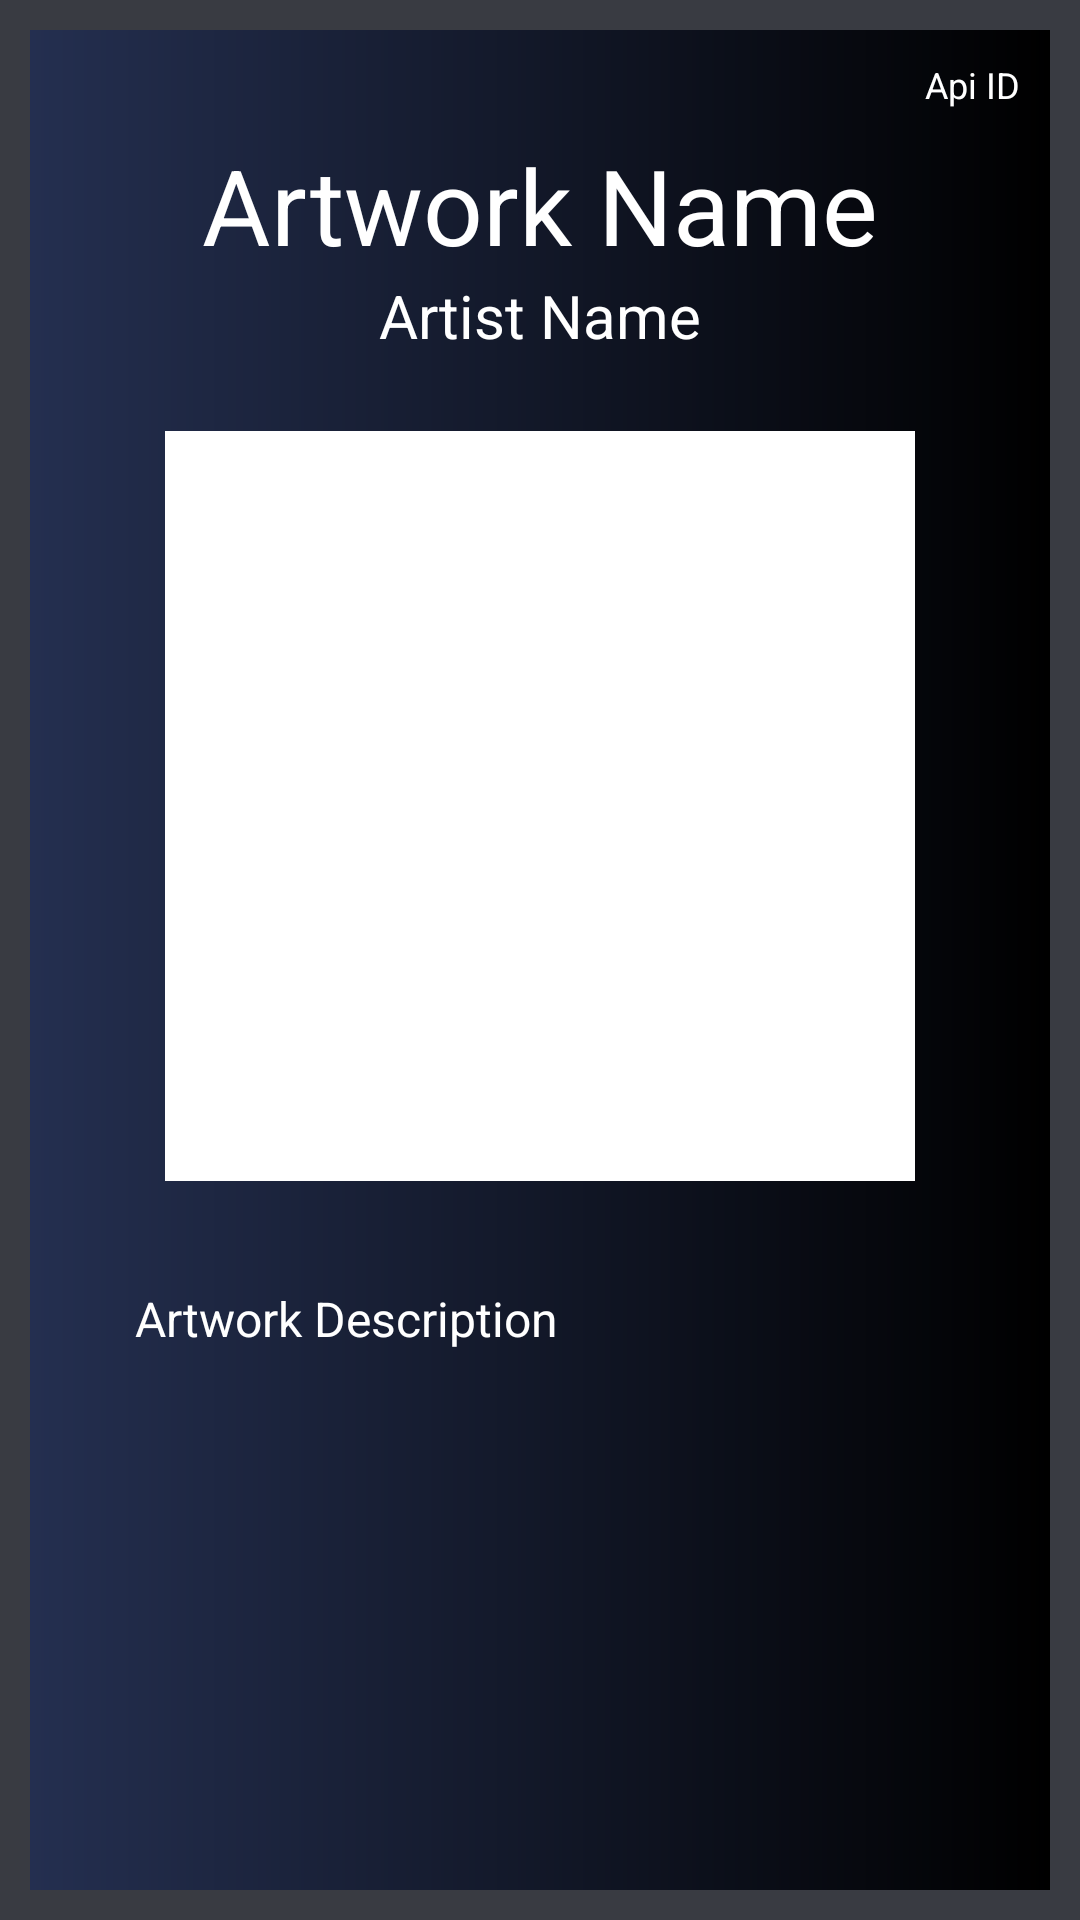

Produce the Android XML layout that renders to this screen, including the resource entries it uses.
<!-- AndroidManifest.xml: application theme Theme.JV_Exhibition_Curation -->
<!-- res/layout/fragment_add_artwork.xml -->
<?xml version="1.0" encoding="utf-8"?>
<layout xmlns:app="http://schemas.android.com/apk/res-auto">
<FrameLayout xmlns:android="http://schemas.android.com/apk/res/android"
    xmlns:tools="http://schemas.android.com/tools"
    android:layout_width="match_parent"
    android:layout_height="match_parent"
    android:background="@color/custom_color_2"
    >
    <androidx.constraintlayout.widget.ConstraintLayout
        android:layout_width="match_parent"
        android:layout_height="match_parent"
        tools:context=".ui.ArtworkFragment"
        android:background="@drawable/artwork_colour_1"
        android:layout_margin="10dp"
        >


    
    <TextView
        android:id="@+id/artworkName"
        android:layout_width="wrap_content"
        android:layout_height="wrap_content"
        app:layout_constraintStart_toStartOf="parent"
        app:layout_constraintEnd_toEndOf="parent"
        app:layout_constraintTop_toTopOf="parent"
        android:layout_marginTop="35dp"
        android:hint="Artwork Name"
        android:textSize="35sp"
        android:textColorHint="@color/white"
        android:textColor="@color/white"
        />

        <TextView
            android:id="@+id/artistName"
            android:layout_width="wrap_content"
            android:layout_height="wrap_content"
            app:layout_constraintStart_toStartOf="parent"
            app:layout_constraintEnd_toEndOf="parent"
            app:layout_constraintTop_toBottomOf="@+id/artworkName"
            android:hint="Artist Name"
            android:textSize="20dp"
            android:textColorHint="@color/white"
            android:textColor="@color/white"
            />

        <TextView
            android:id="@+id/apiId"
            android:layout_width="wrap_content"
            android:layout_height="wrap_content"
            android:layout_marginTop="10dp"
            android:layout_marginRight="10dp"
            android:hint="Api ID"
            android:textColorHint="@color/white"
            android:textColor="@color/white"
            android:textSize="12dp"
            app:layout_constraintTop_toTopOf="parent"
            app:layout_constraintEnd_toEndOf="parent"
            />

        <ImageView
            android:id="@+id/artworkImage"
            android:layout_width="250dp"
            android:layout_height="250dp"
            app:layout_constraintStart_toStartOf="parent"
            app:layout_constraintEnd_toEndOf="parent"
            app:layout_constraintTop_toBottomOf="@+id/artistName"
            android:layout_marginTop="25dp"
            android:background="@color/white"
            />

        <TextView
            android:id="@+id/artworkDescription"
            android:layout_width="match_parent"
            android:layout_height="wrap_content"
            app:layout_constraintStart_toStartOf="parent"
            app:layout_constraintEnd_toEndOf="parent"
            app:layout_constraintTop_toBottomOf="@+id/artworkImage"
            android:layout_marginTop="35dp"
            android:layout_marginLeft="35dp"
            android:layout_marginRight="35dp"
            android:hint="Artwork Description"
            android:textColor="@color/white"
            android:textColorHint="@color/white"
            android:textSize="16dp"
            />

        <androidx.appcompat.widget.AppCompatButton
            android:id="@+id/backButton"
            android:layout_width="45dp"
            android:layout_height="45dp"
            app:layout_constraintTop_toTopOf="parent"
            app:layout_constraintStart_toStartOf="parent"
            android:layout_marginTop="10dp"
            android:layout_marginStart="10dp"
            android:background="@drawable/back_arrow"
            />

        <androidx.appcompat.widget.AppCompatButton
            android:id="@+id/addToExhibitionButton"
            android:layout_width="30dp"
            android:layout_height="30dp"
            app:layout_constraintTop_toTopOf="@+id/artistName"
            android:layout_marginRight="25dp"
            app:layout_constraintEnd_toEndOf="parent"
            android:background="@drawable/add_to_exhibit_icon"
            />



    </androidx.constraintlayout.widget.ConstraintLayout>
</FrameLayout>
</layout>
<!-- resources referenced by this layout -->
<resources>
  <color name="custom_color_2">#393B42</color>
  <color name="white">#FFFFFFFF</color>
  <!-- drawable artwork_colour_1 (drawable) -->
  <?xml version="1.0" encoding="utf-8"?>
  <shape xmlns:android="http://schemas.android.com/apk/res/android" android:shape="rectangle">
      <gradient android:startColor="#242F50" android:endColor="@color/black"/>
  
  </shape>
  <style name="Theme.JV_Exhibition_Curation" parent="Base.Theme.JV_Exhibition_Curation" />
  <color name="black">#FF000000</color>
  <style name="Base.Theme.JV_Exhibition_Curation" parent="Theme.Material3.DayNight.NoActionBar">
          
          
      </style>
</resources>
